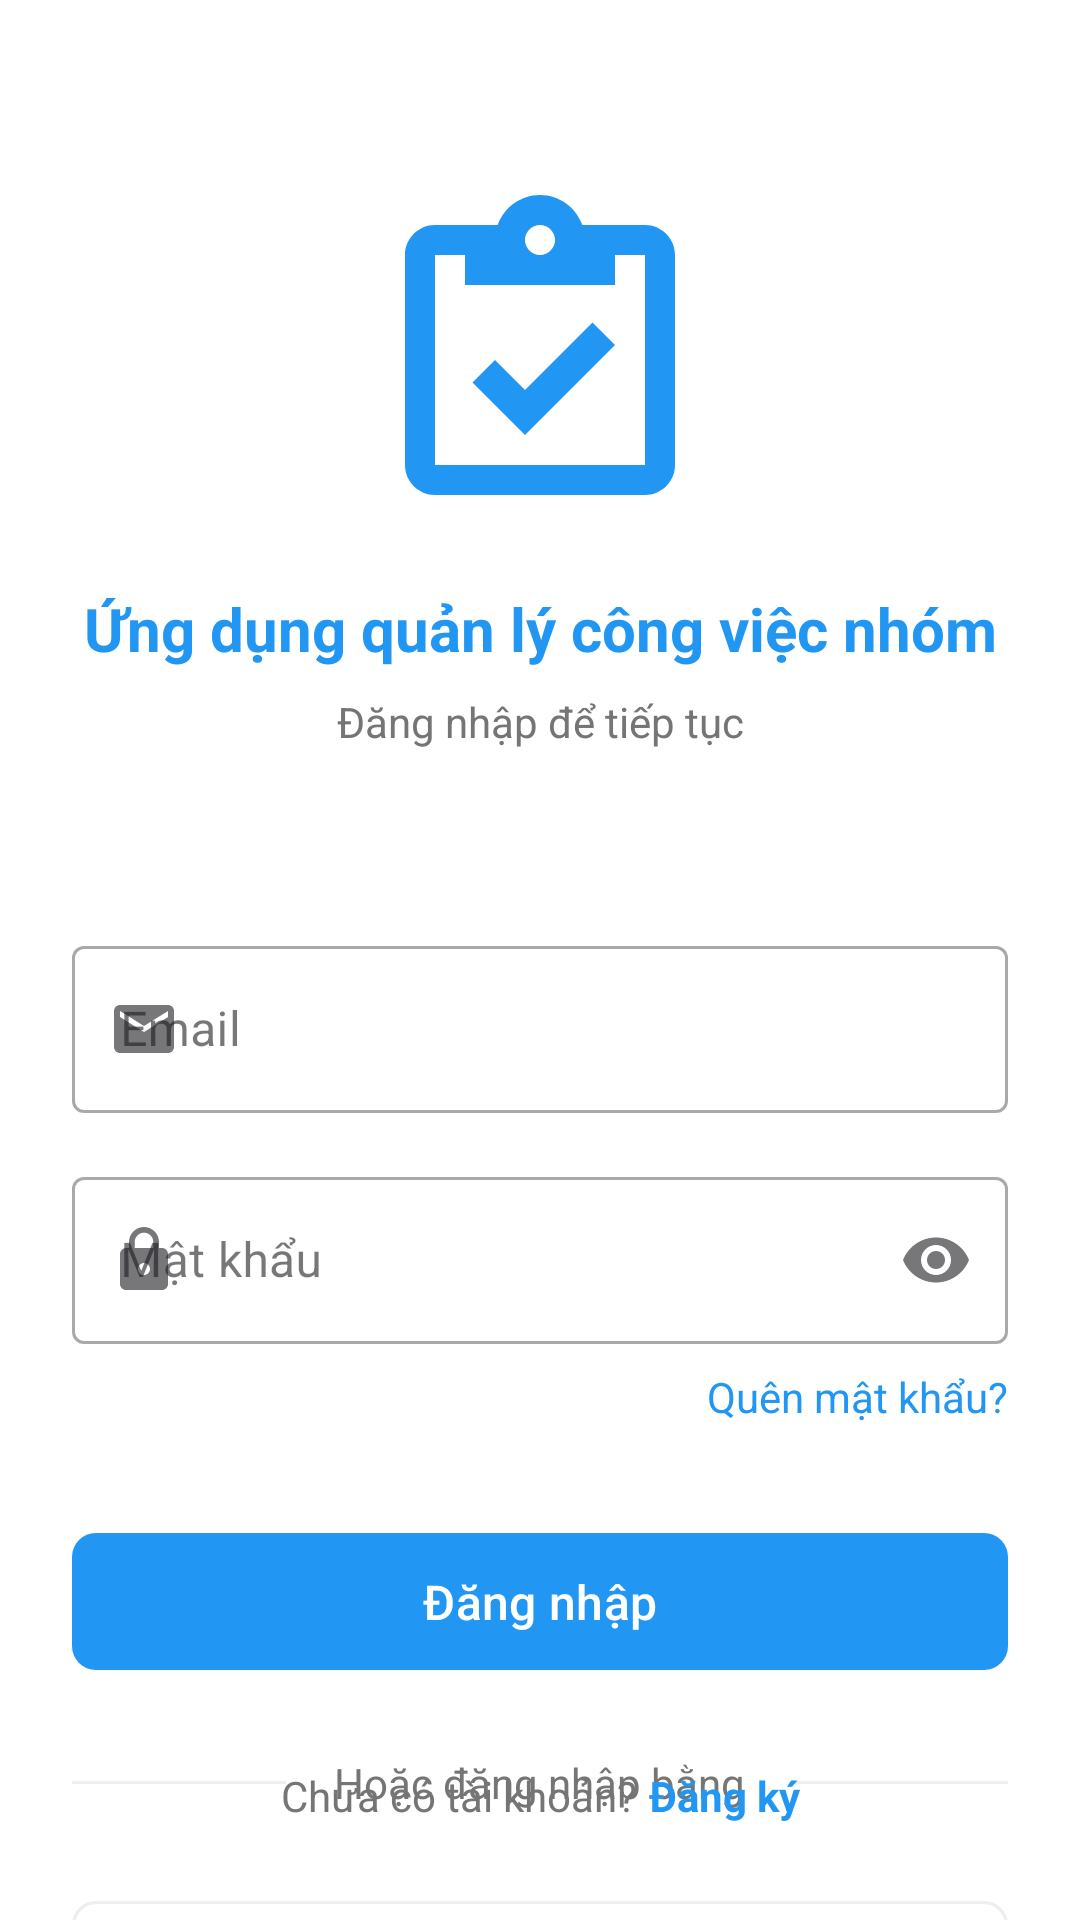

Layout XML and referenced resources for this Android screen:
<!-- AndroidManifest.xml: activity theme Theme.ỨngDụngQuảnLýCôngViệcNhóm -->
<!-- res/layout/activity_login.xml -->
<?xml version="1.0" encoding="utf-8"?>
<androidx.constraintlayout.widget.ConstraintLayout xmlns:android="http://schemas.android.com/apk/res/android"
    xmlns:app="http://schemas.android.com/apk/res-auto"
    xmlns:tools="http://schemas.android.com/tools"
    android:layout_width="match_parent"
    android:layout_height="match_parent"
    android:background="@color/white"
    tools:context=".auth.LoginActivity">

    <ImageView
        android:id="@+id/iv_app_logo"
        android:layout_width="120dp"
        android:layout_height="120dp"
        android:layout_marginTop="60dp"
        android:contentDescription="@string/app_logo"
        android:src="@drawable/ic_task_logo"
        app:layout_constraintEnd_toEndOf="parent"
        app:layout_constraintStart_toStartOf="parent"
        app:layout_constraintTop_toTopOf="parent" />

    <TextView
        android:id="@+id/tv_app_name"
        android:layout_width="wrap_content"
        android:layout_height="wrap_content"
        android:layout_marginTop="16dp"
        android:text="@string/app_name"
        android:textColor="@color/primary"
        android:textSize="20sp"
        android:textStyle="bold"
        app:layout_constraintEnd_toEndOf="parent"
        app:layout_constraintStart_toStartOf="parent"
        app:layout_constraintTop_toBottomOf="@+id/iv_app_logo" />

    <TextView
        android:id="@+id/tv_login_desc"
        android:layout_width="wrap_content"
        android:layout_height="wrap_content"
        android:layout_marginTop="8dp"
        android:text="@string/login_to_continue"
        android:textColor="@color/text_secondary"
        app:layout_constraintEnd_toEndOf="parent"
        app:layout_constraintStart_toStartOf="parent"
        app:layout_constraintTop_toBottomOf="@+id/tv_app_name" />

    <com.google.android.material.textfield.TextInputLayout
        android:id="@+id/til_email"
        style="@style/Widget.MaterialComponents.TextInputLayout.OutlinedBox"
        android:layout_width="0dp"
        android:layout_height="wrap_content"
        android:layout_marginStart="24dp"
        android:layout_marginTop="60dp"
        android:layout_marginEnd="24dp"
        android:hint="@string/email"
        app:layout_constraintEnd_toEndOf="parent"
        app:layout_constraintStart_toStartOf="parent"
        app:layout_constraintTop_toBottomOf="@+id/tv_login_desc"
        app:startIconDrawable="@drawable/ic_email">

        <com.google.android.material.textfield.TextInputEditText
            android:id="@+id/et_email"
            android:layout_width="match_parent"
            android:layout_height="wrap_content"
            android:inputType="textEmailAddress" />
    </com.google.android.material.textfield.TextInputLayout>

    <com.google.android.material.textfield.TextInputLayout
        android:id="@+id/til_password"
        style="@style/Widget.MaterialComponents.TextInputLayout.OutlinedBox"
        android:layout_width="0dp"
        android:layout_height="wrap_content"
        android:layout_marginStart="24dp"
        android:layout_marginTop="16dp"
        android:layout_marginEnd="24dp"
        android:hint="@string/password"
        app:endIconMode="password_toggle"
        app:layout_constraintEnd_toEndOf="parent"
        app:layout_constraintStart_toStartOf="parent"
        app:layout_constraintTop_toBottomOf="@+id/til_email"
        app:startIconDrawable="@drawable/ic_lock">

        <com.google.android.material.textfield.TextInputEditText
            android:id="@+id/et_password"
            android:layout_width="match_parent"
            android:layout_height="wrap_content"
            android:inputType="textPassword" />
    </com.google.android.material.textfield.TextInputLayout>

    <TextView
        android:id="@+id/tv_forgot_password"
        android:layout_width="wrap_content"
        android:layout_height="wrap_content"
        android:layout_marginTop="8dp"
        android:layout_marginEnd="24dp"
        android:text="@string/forgot_password"
        android:textColor="@color/primary"
        app:layout_constraintEnd_toEndOf="parent"
        app:layout_constraintTop_toBottomOf="@+id/til_password" />

    <com.google.android.material.button.MaterialButton
        android:id="@+id/btn_login"
        android:layout_width="0dp"
        android:layout_height="wrap_content"
        android:layout_marginStart="24dp"
        android:layout_marginTop="32dp"
        android:layout_marginEnd="24dp"
        android:paddingVertical="12dp"
        android:text="@string/login"
        android:textSize="16sp"
        app:cornerRadius="8dp"
        app:layout_constraintEnd_toEndOf="parent"
        app:layout_constraintStart_toStartOf="parent"
        app:layout_constraintTop_toBottomOf="@+id/tv_forgot_password" />

    <LinearLayout
        android:id="@+id/ll_divider"
        android:layout_width="match_parent"
        android:layout_height="wrap_content"
        android:layout_marginStart="24dp"
        android:layout_marginTop="24dp"
        android:layout_marginEnd="24dp"
        android:gravity="center"
        android:orientation="horizontal"
        app:layout_constraintTop_toBottomOf="@+id/btn_login">

        <View
            android:layout_width="0dp"
            android:layout_height="1dp"
            android:layout_weight="1"
            android:background="@color/divider" />

        <TextView
            android:layout_width="wrap_content"
            android:layout_height="wrap_content"
            android:layout_marginHorizontal="16dp"
            android:text="@string/or_login_with"
            android:textColor="@color/text_secondary" />

        <View
            android:layout_width="0dp"
            android:layout_height="1dp"
            android:layout_weight="1"
            android:background="@color/divider" />
    </LinearLayout>

    <com.google.android.material.button.MaterialButton
        android:id="@+id/btn_google_sign_in"
        style="@style/Widget.MaterialComponents.Button.OutlinedButton"
        android:layout_width="0dp"
        android:layout_height="wrap_content"
        android:layout_marginStart="24dp"
        android:layout_marginTop="24dp"
        android:layout_marginEnd="24dp"
        android:paddingVertical="12dp"
        android:text="@string/google"
        android:textColor="@color/text_primary"
        android:textSize="16sp"
        app:cornerRadius="8dp"
        app:icon="@drawable/ic_google"
        app:iconGravity="textStart"
        app:iconTint="@null"
        app:layout_constraintEnd_toEndOf="parent"
        app:layout_constraintStart_toStartOf="parent"
        app:layout_constraintTop_toBottomOf="@+id/ll_divider"
        app:strokeColor="@color/divider" />

    <LinearLayout
        android:layout_width="wrap_content"
        android:layout_height="wrap_content"
        android:layout_marginBottom="32dp"
        android:gravity="center"
        android:orientation="horizontal"
        app:layout_constraintBottom_toBottomOf="parent"
        app:layout_constraintEnd_toEndOf="parent"
        app:layout_constraintStart_toStartOf="parent">

        <TextView
            android:layout_width="wrap_content"
            android:layout_height="wrap_content"
            android:text="@string/don_t_have_an_account"
            android:textColor="@color/text_secondary" />

        <TextView
            android:id="@+id/tv_register"
            android:layout_width="wrap_content"
            android:layout_height="wrap_content"
            android:layout_marginStart="4dp"
            android:text="@string/register"
            android:textColor="@color/primary"
            android:textStyle="bold" />
    </LinearLayout>

    <ProgressBar
        android:id="@+id/progress_bar"
        android:layout_width="wrap_content"
        android:layout_height="wrap_content"
        android:visibility="gone"
        app:layout_constraintBottom_toBottomOf="parent"
        app:layout_constraintEnd_toEndOf="parent"
        app:layout_constraintStart_toStartOf="parent"
        app:layout_constraintTop_toTopOf="parent" />

</androidx.constraintlayout.widget.ConstraintLayout>
<!-- resources referenced by this layout -->
<resources>
  <color name="divider">#FFEEEEEE</color>
  <color name="primary">#2196F3</color>
  <color name="text_primary">#212121</color>
  <color name="text_secondary">#757575</color>
  <color name="white">#FFFFFFFF</color>
  <!-- drawable ic_email (drawable) -->
  <?xml version="1.0" encoding="utf-8"?>
  <vector xmlns:android="http://schemas.android.com/apk/res/android"
      android:width="24dp"
      android:height="24dp"
      android:viewportWidth="24"
      android:viewportHeight="24">
      <path
          android:fillColor="@color/text_secondary"
          android:pathData="M20,4L4,4c-1.1,0 -1.99,0.9 -1.99,2L2,18c0,1.1 0.9,2 2,2h16c1.1,0 2,-0.9 2,-2L22,6c0,-1.1 -0.9,-2 -2,-2zM20,8l-8,5 -8,-5L4,6l8,5 8,-5v2z" />
  </vector>
  <!-- drawable ic_lock (drawable) -->
  <?xml version="1.0" encoding="utf-8"?>
  <vector xmlns:android="http://schemas.android.com/apk/res/android"
      android:width="24dp"
      android:height="24dp"
      android:viewportWidth="24"
      android:viewportHeight="24">
      <path
          android:fillColor="@color/text_secondary"
          android:pathData="M18,8h-1L17,6c0,-2.76 -2.24,-5 -5,-5S7,3.24 7,6v2L6,8c-1.1,0 -2,0.9 -2,2v10c0,1.1 0.9,2 2,2h12c1.1,0 2,-0.9 2,-2L20,10c0,-1.1 -0.9,-2 -2,-2zM12,17c-1.1,0 -2,-0.9 -2,-2s0.9,-2 2,-2 2,0.9 2,2 -0.9,2 -2,2zM15.1,8L8.9,8L8.9,6c0,-1.71 1.39,-3.1 3.1,-3.1 1.71,0 3.1,1.39 3.1,3.1v2z" />
  </vector>
  <!-- drawable ic_task_logo (drawable) -->
  <?xml version="1.0" encoding="utf-8"?>
  <vector xmlns:android="http://schemas.android.com/apk/res/android"
      android:width="24dp"
      android:height="24dp"
      android:viewportWidth="24"
      android:viewportHeight="24">
      <path
          android:fillColor="@color/primary"
          android:pathData="M19,3H14.82C14.4,1.84 13.3,1 12,1C10.7,1 9.6,1.84 9.18,3H5C3.9,3 3,3.9 3,5V19C3,20.1 3.9,21 5,21H19C20.1,21 21,20.1 21,19V5C21,3.9 20.1,3 19,3M12,3C12.55,3 13,3.45 13,4C13,4.55 12.55,5 12,5C11.45,5 11,4.55 11,4C11,3.45 11.45,3 12,3M7,7H17V5H19V19H5V5H7V7M7.5,13.5L9,12L11,14L15.5,9.5L17,11L11,17L7.5,13.5Z" />
  </vector>
  <string name="app_logo">Logo ứng dụng</string>
  <string name="app_name">Ứng dụng quản lý công việc nhóm</string>
  <string name="don_t_have_an_account">Chưa có tài khoản?</string>
  <string name="email">Email</string>
  <string name="forgot_password">Quên mật khẩu?</string>
  <string name="google">Google</string>
  <string name="login">Đăng nhập</string>
  <string name="login_to_continue">Đăng nhập để tiếp tục</string>
  <string name="or_login_with">Hoặc đăng nhập bằng</string>
  <string name="password">Mật khẩu</string>
  <string name="register">Đăng ký</string>
  <style name="Theme.ỨngDụngQuảnLýCôngViệcNhóm" parent="Base.Theme.ỨngDụngQuảnLýCôngViệcNhóm" />
  <style name="Base.Theme.ỨngDụngQuảnLýCôngViệcNhóm" parent="Theme.Material3.DayNight.NoActionBar">
          
          <item name="colorPrimary">@color/primary</item>
          <item name="colorPrimaryDark">@color/primary_dark</item>
          <item name="colorPrimaryVariant">@color/primary_light</item>
          <item name="colorAccent">@color/accent</item>
          <item name="android:statusBarColor">@color/primary_dark</item>
      </style>
  <color name="primary_dark">#1976D2</color>
  <color name="primary_light">#BBDEFB</color>
  <color name="accent">#FF9800</color>
</resources>
